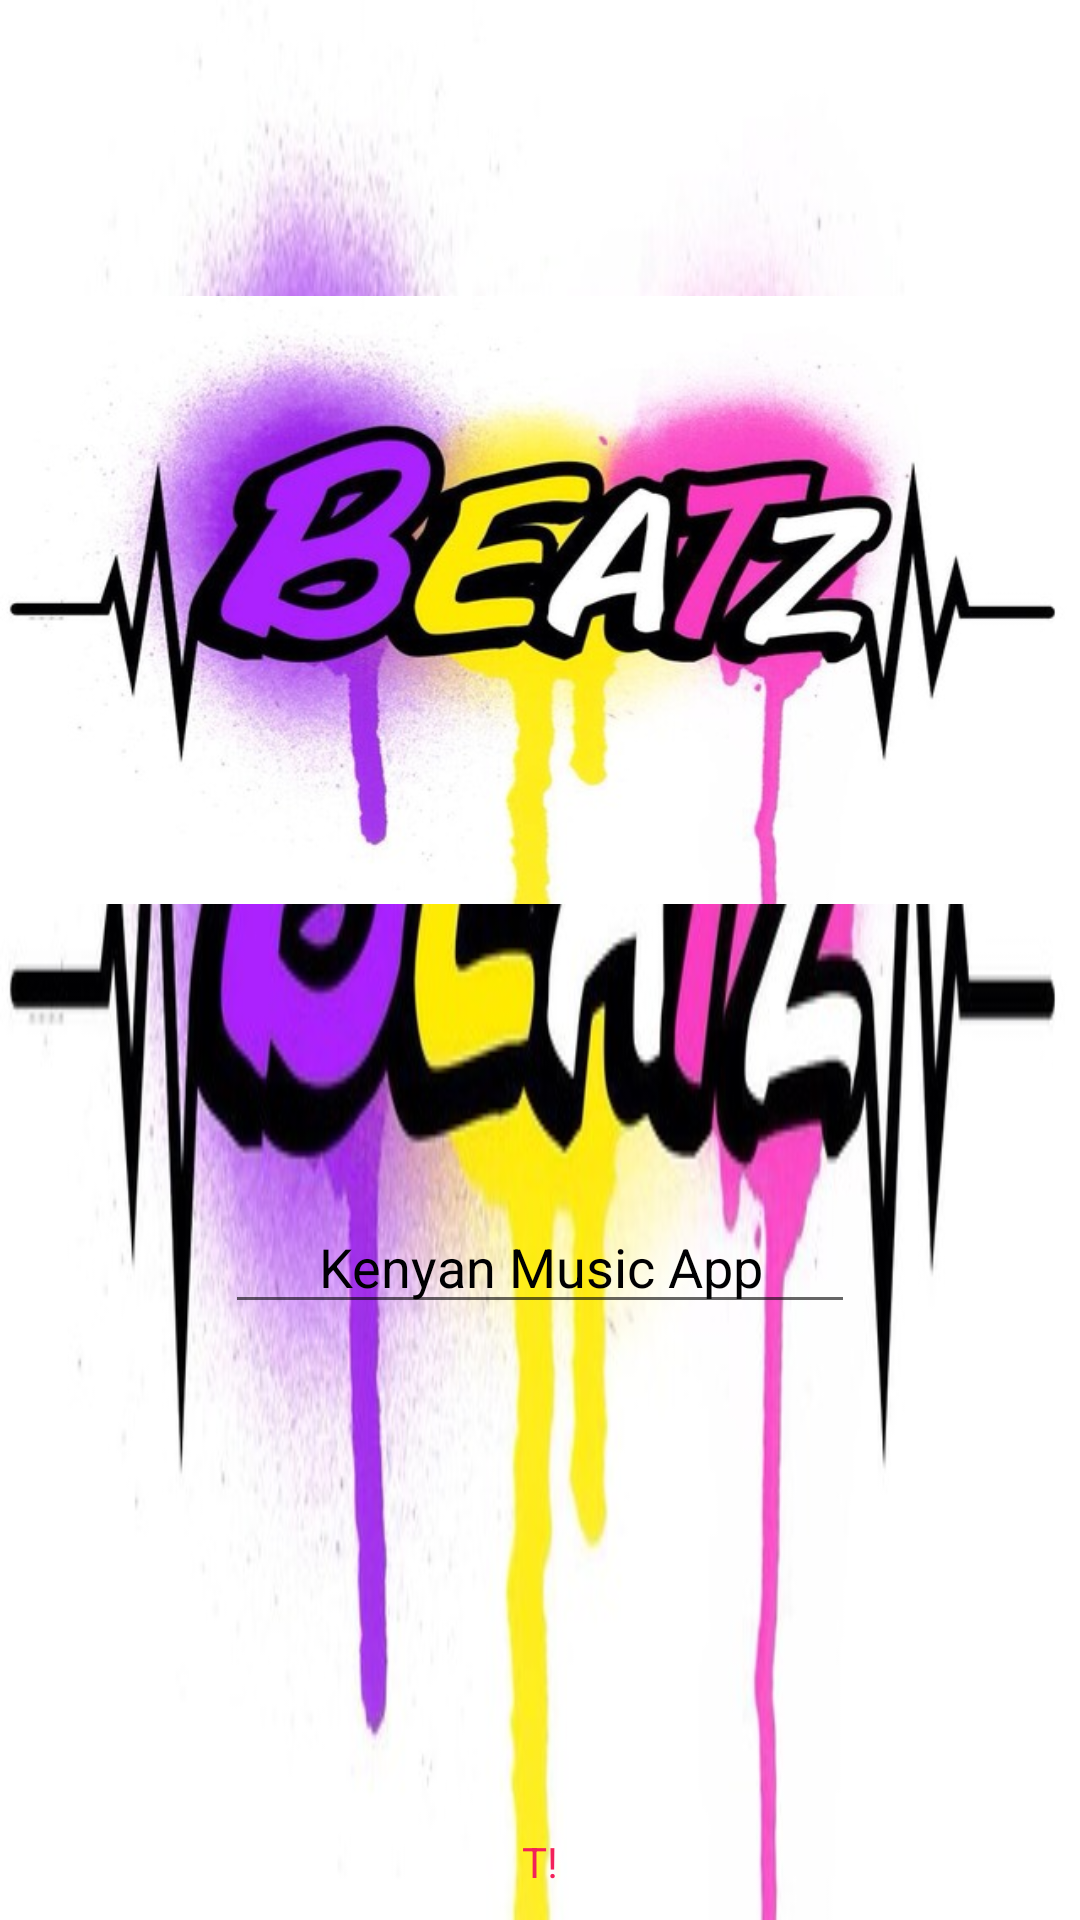

This screen was rendered from an Android layout file. Write that file and the resources it references.
<!-- AndroidManifest.xml: application theme AppTheme.NoActionBar -->
<!-- res/layout/activity_splash_screen.xml -->
<?xml version="1.0" encoding="utf-8"?>

<RelativeLayout
    xmlns:android="http://schemas.android.com/apk/res/android"
    xmlns:app="http://schemas.android.com/apk/res-auto"
    xmlns:tools="http://schemas.android.com/tools"
    android:layout_width="match_parent"
    android:layout_height="match_parent"
    android:id="@+id/relative"
    android:background="@drawable/splashscreen"
    >

    <ImageView
        android:id="@+id/imageView"
        android:layout_width="400dp"
        android:layout_height="400dp"
        android:layout_centerHorizontal="true"
        android:contentDescription="@string/img_splash_screen"
        app:srcCompat="@drawable/splashscreen"
        tools:layout_editor_absoluteX="0dp"
        tools:layout_editor_absoluteY="0dp"/>

    <EditText
        android:id="@+id/txtAppName"
        android:layout_below="@id/imageView"
        android:layout_width="wrap_content"
        android:layout_height="wrap_content"
        android:ems="10"
        android:inputType="textPersonName"
        android:text="@string/kenyan_music_app"
        android:textAlignment="center"
        android:textColor="#000002"
        android:layout_centerHorizontal="true"
        tools:layout_editor_absoluteX="85dp"
        tools:layout_editor_absoluteY="414dp" />

    <TextView
        android:id="@+id/textDeveloper"
        android:layout_width="wrap_content"
        android:layout_height="wrap_content"
        android:text="@string/developer_name"
        android:textColor="#f22159"
        android:layout_alignParentBottom="true"
        android:layout_centerHorizontal="true"
        android:layout_marginBottom="10dp"
        tools:layout_editor_absoluteX="372dp"
        tools:layout_editor_absoluteY="476dp" />
</RelativeLayout>
<!-- resources referenced by this layout -->
<resources>
  <!-- drawable splashscreen: jpg bitmap (drawable, 48834 bytes) -->
  <string name="developer_name">T!</string>
  <string name="img_splash_screen">img_splash_screen</string>
  <string name="kenyan_music_app">Kenyan Music App</string>
  <style name="AppTheme.NoActionBar" parent="Theme.AppCompat.Light.NoActionBar">
          
          <item name="colorPrimary">@color/colorPrimary</item>
          <item name="colorPrimaryDark">@color/colorPrimaryDark</item>
          <item name="colorAccent">@color/colorAccent</item>
          <item name="windowActionBar">false</item>
          <item name="windowNoTitle">true</item>
      </style>
  <!-- not gathered from this repository: default colours our renderer supplied (Android Studio template values) -->
  <color name="colorPrimary">#FF6200EE</color>
  <color name="colorPrimaryDark">#FF3700B3</color>
  <color name="colorAccent">#FF03DAC5</color>
</resources>
